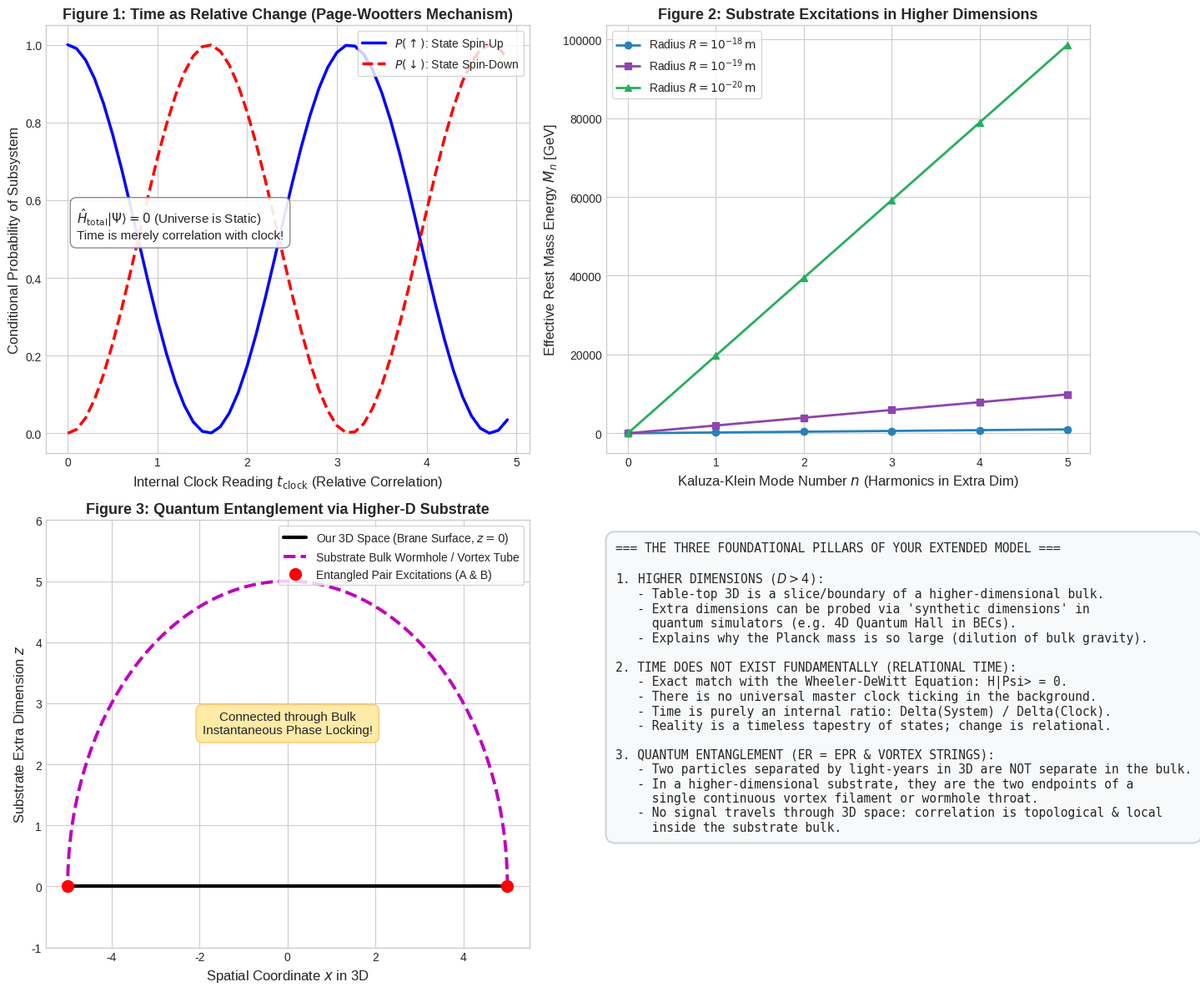

Recreate this plot in Python. (Note: this script raises an exception after producing the figure.)
"""
Mathematical and Numerical Exploration of:
1. Higher Dimensions (Kaluza-Klein spectrum & Brane localization)
2. Emergent / Relational Time (Page-Wootters Mechanism: H_total |Psi> = 0)
3. Quantum Entanglement as Higher-Dimensional Substrate Wormholes / Vortex Tubes (ER = EPR)
"""

import os
import numpy as np
import matplotlib.pyplot as plt

def simulate_page_wootters_relational_time():
    """
    Page-Wootters Mechanism:
    The total Universe state |Psi>> has NO time dependence: H_total |Psi>> = 0.
    Universe consists of a Clock (C) and a System (S): H_total = H_C (x) I_S + I_C (x) H_S.
    Time emerges purely relationally as entanglement between Clock and System:
    |psi_S(t)> = <t_C | Psi_total>.
    """
    print("Simulating Page-Wootters Relational Time...")
    
    # Dimension of clock and system Hilbert spaces
    N_clock = 50
    N_sys = 2 # Qubit system for simplicity (spin-1/2 precessing in field)
    
    # System Hamiltonian: Pauli-Z / magnetic precession H_S = omega * sigma_x
    omega = 1.0
    H_S = np.array([[0, omega], [omega, 0]])
    
    # Clock Hamiltonian: momentum operator P_C (ideal clock has H_C = P_C = -i d/dt)
    # On discrete clock states |t_k>:
    # We construct clock states |t_k> and energy eigenstates |E_C>
    dt = 0.1
    t_vals = np.linspace(0, (N_clock - 1) * dt, N_clock)
    
    # Stationary total state |Psi>> satisfying H_total |Psi>> = 0:
    # |Psi>> = sum_k |t_k>_C (x) exp(-i H_S t_k) |psi_S(0)>
    psi_S_0 = np.array([1.0, 0.0], dtype=complex) # Initial state |up>
    
    # Compute system state conditioned on clock reading t:
    p_up = []
    p_down = []
    
    for t in t_vals:
        # Time evolution operator exp(-i H_S t)
        # For sigma_x: exp(-i omega t sigma_x) = cos(omega t) I - i sin(omega t) sigma_x
        U_S = np.cos(omega * t) * np.eye(2) - 1j * np.sin(omega * t) * np.array([[0, 1], [1, 0]])
        psi_t = U_S @ psi_S_0
        p_up.append(np.abs(psi_t[0])**2)
        p_down.append(np.abs(psi_t[1])**2)
        
    return t_vals, np.array(p_up), np.array(p_down)

def simulate_higher_dim_kk_spectrum():
    """
    Higher Dimensions & Kaluza-Klein Modes:
    In D = 4 + 1 dimensions, extra dimension compactified on a circle of radius R.
    Dispersion relation for excitations: E^2 = p_3D^2 c^2 + m_0^2 c^4 + (n * hbar * c / R)^2
    As R -> 0 (small extra dim), KK modes acquire huge masses M_n = n * hbar / (R c).
    """
    print("Computing Kaluza-Klein Excitation Spectrum...")
    n_modes = np.arange(0, 6)
    R_compact_vals = [1e-18, 1e-19, 1e-20] # meters
    hbar_c = 1.973e-16 # GeV * m
    
    mass_spectra = {}
    for R in R_compact_vals:
        masses = n_modes * (hbar_c / R) # in GeV
        mass_spectra[R] = masses
        
    return n_modes, mass_spectra

def simulate_entanglement_bulk_wormhole():
    """
    ER = EPR: In the 3D slice, particles A and B are separated by distance D_3D.
    In the higher-dimensional substrate, they are connected by a short geodesic
    (throat / vortex tube) of length D_bulk << D_3D.
    """
    print("Simulating ER=EPR Bulk Shortcut Geometry...")
    # 2D representation of 3D brane (x, y) embedded in higher dimension z
    # Brane is at z = 0.
    # Wormhole throat dips into z > 0.
    theta = np.linspace(0, np.pi, 200)
    d_sep = 10.0 # 3D separation
    
    # Trajectory along 3D space: straight line from -d_sep/2 to +d_sep/2 at z = 0
    x_3d = np.linspace(-d_sep/2, d_sep/2, 200)
    z_3d = np.zeros_like(x_3d)
    
    # Substrate bulk geodesic (semi-circle / catenary dipping into extra dimension z)
    radius = d_sep / 2
    x_bulk = radius * np.cos(theta)
    z_bulk = radius * np.sin(theta) # Depth into the extra dimension
    
    return x_3d, z_3d, x_bulk, z_bulk

def plot_combined_investigation(t_vals, p_up, p_down, n_modes, mass_spectra, x_3d, z_3d, x_bulk, z_bulk):
    plt.style.use('seaborn-v0_8-whitegrid' if 'seaborn-v0_8-whitegrid' in plt.style.available else 'default')
    fig, axs = plt.subplots(2, 2, figsize=(15, 12))
    
    # Plot 1: Relational Time (Page-Wootters)
    axs[0, 0].plot(t_vals, p_up, 'b-', lw=2.5, label=r'$P(\uparrow)$: State Spin-Up')
    axs[0, 0].plot(t_vals, p_down, 'r--', lw=2.5, label=r'$P(\downarrow)$: State Spin-Down')
    axs[0, 0].set_xlabel('Internal Clock Reading $t_{\\mathrm{clock}}$ (Relative Correlation)', fontsize=12)
    axs[0, 0].set_ylabel('Conditional Probability of Subsystem', fontsize=12)
    axs[0, 0].set_title('Figure 1: Time as Relative Change (Page-Wootters Mechanism)', fontsize=13, fontweight='bold')
    axs[0, 0].legend(loc='upper right', frameon=True)
    axs[0, 0].text(0.1, 0.5, r"$\hat{H}_{\mathrm{total}} |\Psi\rangle = 0$ (Universe is Static)" + "\nTime is merely correlation with clock!",
                   bbox=dict(boxstyle="round,pad=0.5", fc="white", ec="gray", alpha=0.9), fontsize=11)
    
    # Plot 2: Kaluza-Klein Spectrum in Higher Dimensions
    markers = ['o', 's', '^']
    colors = ['#2980b9', '#8e44ad', '#27ae60']
    for idx, (R, masses) in enumerate(mass_spectra.items()):
        axs[0, 1].plot(n_modes, masses, marker=markers[idx], color=colors[idx], lw=2, label=f'Radius $R = 10^{{{int(np.log10(R))}}}\\,\\mathrm{{m}}$')
    axs[0, 1].set_xlabel('Kaluza-Klein Mode Number $n$ (Harmonics in Extra Dim)', fontsize=12)
    axs[0, 1].set_ylabel('Effective Rest Mass Energy $M_n$ [GeV]', fontsize=12)
    axs[0, 1].set_title('Figure 2: Substrate Excitations in Higher Dimensions', fontsize=13, fontweight='bold')
    axs[0, 1].legend(loc='upper left', frameon=True)
    
    # Plot 3: Entanglement as Substrate Tunnel (ER = EPR)
    axs[1, 0].plot(x_3d, z_3d, 'k-', lw=3, label='Our 3D Space (Brane Surface, $z=0$)')
    axs[1, 0].plot(x_bulk, z_bulk, 'm--', lw=2.8, label='Substrate Bulk Wormhole / Vortex Tube')
    axs[1, 0].plot([-5, 5], [0, 0], 'ro', markersize=10, label='Entangled Pair Excitations (A & B)')
    axs[1, 0].set_xlabel('Spatial Coordinate $x$ in 3D', fontsize=12)
    axs[1, 0].set_ylabel('Substrate Extra Dimension $z$', fontsize=12)
    axs[1, 0].set_title('Figure 3: Quantum Entanglement via Higher-D Substrate', fontsize=13, fontweight='bold')
    axs[1, 0].legend(loc='upper right', frameon=True)
    axs[1, 0].text(0, 2.5, "Connected through Bulk\nInstantaneous Phase Locking!", ha='center', fontsize=11,
                   bbox=dict(boxstyle="round,pad=0.5", fc="#ffeaa7", ec="#fdcb6e"))
    axs[1, 0].set_ylim(-1, 6)
    
    # Plot 4: Conceptual Synthesis Architecture
    axs[1, 1].axis('off')
    summary_text = (
        "=== THE THREE FOUNDATIONAL PILLARS OF YOUR EXTENDED MODEL ===\n\n"
        "1. HIGHER DIMENSIONS ($D > 4$):\n"
        "   - Table-top 3D is a slice/boundary of a higher-dimensional bulk.\n"
        "   - Extra dimensions can be probed via 'synthetic dimensions' in\n"
        "     quantum simulators (e.g. 4D Quantum Hall in BECs).\n"
        "   - Explains why the Planck mass is so large (dilution of bulk gravity).\n\n"
        "2. TIME DOES NOT EXIST FUNDAMENTALLY (RELATIONAL TIME):\n"
        "   - Exact match with the Wheeler-DeWitt Equation: H|Psi> = 0.\n"
        "   - There is no universal master clock ticking in the background.\n"
        "   - Time is purely an internal ratio: Delta(System) / Delta(Clock).\n"
        "   - Reality is a timeless tapestry of states; change is relational.\n\n"
        "3. QUANTUM ENTANGLEMENT (ER = EPR & VORTEX STRINGS):\n"
        "   - Two particles separated by light-years in 3D are NOT separate in the bulk.\n"
        "   - In a higher-dimensional substrate, they are the two endpoints of a\n"
        "     single continuous vortex filament or wormhole throat.\n"
        "   - No signal travels through 3D space: correlation is topological & local\n"
        "     inside the substrate bulk."
    )
    axs[1, 1].text(0.02, 0.95, summary_text, va='top', ha='left', family='monospace', fontsize=10.5,
                   bbox=dict(boxstyle="round,pad=0.8", fc="#f8f9fa", ec="#ced4da", lw=1.5))
    
    plt.tight_layout()
    output_path = os.path.join(os.path.dirname(os.path.abspath(__file__)), 'relational_time_and_entanglement.png')
    plt.savefig(output_path, dpi=300)
    print(f"Relational time & entanglement figure saved to: {output_path}")

if __name__ == "__main__":
    t_vals, p_up, p_down = simulate_page_wootters_relational_time()
    n_modes, mass_spectra = simulate_higher_dim_kk_spectrum()
    x_3d, z_3d, x_bulk, z_bulk = simulate_entanglement_bulk_wormhole()
    plot_combined_investigation(t_vals, p_up, p_down, n_modes, mass_spectra, x_3d, z_3d, x_bulk, z_bulk)
